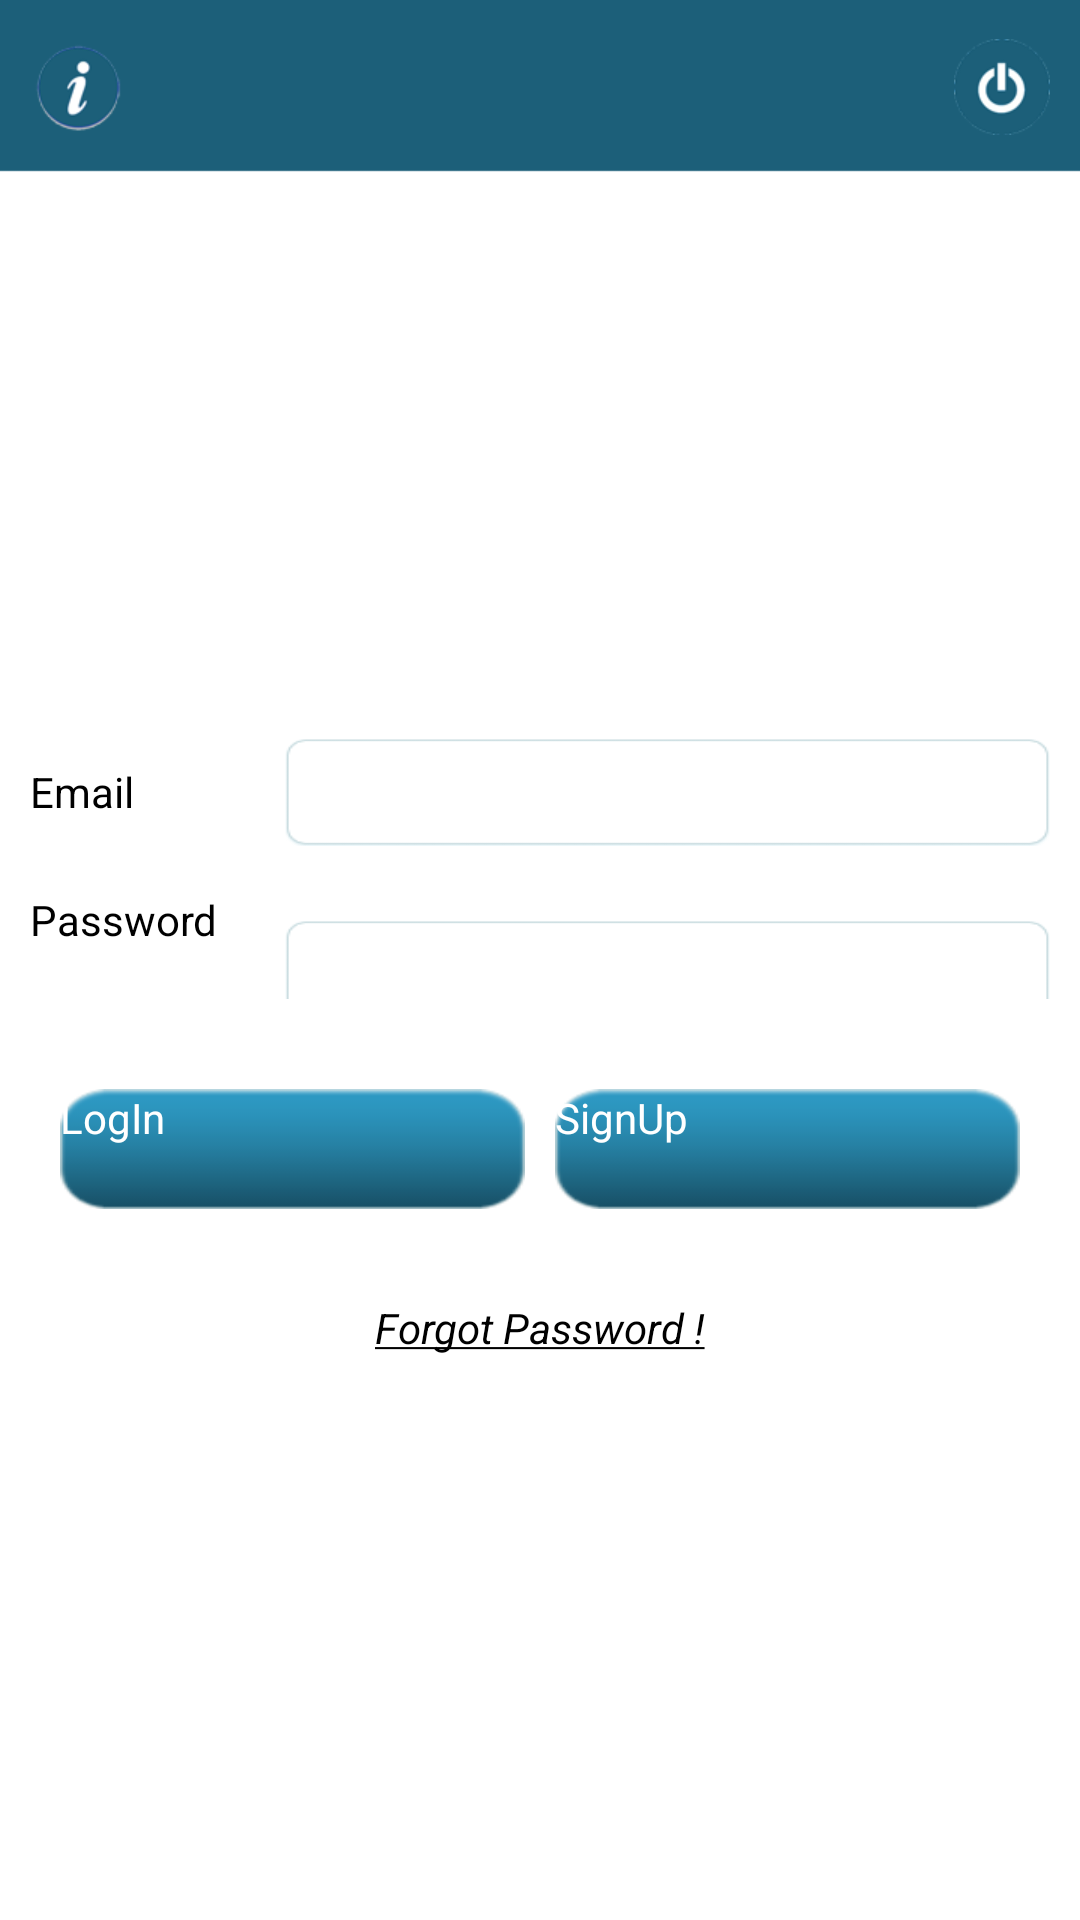

Write the Android layout XML for this screen, with the resource values it uses.
<!-- AndroidManifest.xml: application theme AppTheme -->
<!-- res/layout/login.xml -->
<?xml version="1.0" encoding="utf-8"?>
<LinearLayout xmlns:android="http://schemas.android.com/apk/res/android"
    android:orientation="vertical"
    android:layout_width="match_parent"
    android:layout_height="match_parent"
    android:background="@drawable/app_bg">

    <include
        android:layout_width="match_parent"
        android:layout_height="wrap_content"
        layout="@layout/header"/>

    <LinearLayout
        android:layout_width="match_parent"
        android:layout_height="0dp"
        android:layout_weight="1">

        <ScrollView
            android:layout_width="match_parent"
            android:layout_height="wrap_content"
            android:layout_gravity="center">

            <LinearLayout
                android:layout_width="match_parent"
                android:layout_height="wrap_content"
                android:orientation="vertical"
                android:padding="10dp">

                <LinearLayout
                    android:layout_width="match_parent"
                    android:layout_height="wrap_content"
                    android:gravity="center_vertical"
                    android:orientation="horizontal">

                    <TextView
                       style="@style/table_textview"
                        android:text="@string/email" />

                    <EditText
                        android:id="@+id/edittext_login_email"
                        style="@style/table_edittext"
                        android:inputType="textEmailAddress"/>
                </LinearLayout>

                

                <LinearLayout
                    android:layout_width="match_parent"
                    android:layout_height="wrap_content"
                    android:layout_marginTop="15dp"
                    android:orientation="horizontal" >

                    <TextView
                        style="@style/table_textview"
                        android:text="@string/password"/>

                    <EditText
                        android:id="@+id/edittext_login_password"
                        style="@style/table_edittext"
                        android:inputType="textPassword" />
                </LinearLayout>

                

                <LinearLayout
                    android:layout_width="match_parent"
                    android:layout_height="wrap_content"
                    android:layout_marginTop="20dp"
                    android:orientation="horizontal"
                    android:padding="10dp" >

                    <Button
                        android:id="@+id/button_login_login"
                        style="@style/button"
                        android:layout_marginRight="5dp"
                        android:text="@string/sign_in" />

                    <Button
                        android:id="@+id/button_login_registration"
                        style="@style/button"
                        android:layout_marginLeft="5dp"
                        android:text="@string/sign_up"/>
                </LinearLayout>

                

                <TextView
                    android:id="@+id/textview_forget_password"
                    android:layout_width="wrap_content"
                    android:layout_height="wrap_content"
                    android:layout_gravity="center_horizontal"
                    android:layout_marginTop="20dp"
                    android:text="@string/forget_password"
                    android:textColor="@android:color/black"
                    android:textSize="@dimen/m1"
                    android:textStyle="italic"/>
            </LinearLayout>

        </ScrollView>

    </LinearLayout>

</LinearLayout>
<!-- res/layout/header.xml (included above) -->
<?xml version="1.0" encoding="utf-8"?>
<LinearLayout xmlns:android="http://schemas.android.com/apk/res/android"
    android:layout_width="match_parent"
    android:layout_height="wrap_content"
    android:orientation="vertical" >

    <LinearLayout
        android:layout_width="match_parent"
        android:layout_height="wrap_content"
        android:background="@drawable/header_bg"
        android:gravity="center_vertical"
        android:orientation="horizontal"
        android:paddingLeft="5dp"
        android:paddingRight="5dp">

        <ImageButton
            android:id="@+id/button_about_us"
            android:layout_width="wrap_content"
            android:layout_height="wrap_content"
            android:background="@android:color/transparent"
            android:contentDescription="@string/content_description"
            android:onClick="onHeaderButtonClick"
            android:padding="5dp"
            android:src="@drawable/about_us"/>

        <TextView
            android:id="@+id/tv_header"
            android:layout_width="0dp"
            android:layout_height="wrap_content"
            android:layout_marginLeft="15dp"
            android:layout_marginRight="15dp"
            android:layout_weight="1"
            android:gravity="center"
            android:singleLine="true"
            android:textAllCaps="true"
            android:textColor="@android:color/white"
            android:textSize="@dimen/m3"
            android:textStyle="bold"/>

        <ImageButton
            android:id="@+id/button_logout"
            android:layout_width="wrap_content"
            android:layout_height="wrap_content"
            android:background="@android:color/transparent"
            android:contentDescription="@string/content_description"
            android:onClick="onHeaderButtonClick"
            android:padding="5dp"
            android:src="@drawable/logout"/>
    </LinearLayout>

</LinearLayout>
<!-- resources referenced by this layout -->
<resources>
  <dimen name="m1">14sp</dimen>
  <dimen name="m3">18sp</dimen>
  <!-- drawable about_us: png bitmap (drawable-hdpi, 3409 bytes) -->
  <!-- drawable header_bg: png bitmap (drawable-hdpi, 1233 bytes) -->
  <!-- drawable logout: png bitmap (drawable-hdpi, 3526 bytes) -->
  <string name="content_description" />
  <string name="email">Email</string>
  <string name="forget_password"><u>Forgot Password !</u></string>
  <string name="password">Password</string>
  <string name="sign_in">LogIn</string>
  <string name="sign_up">SignUp</string>
  <style name="button">
      <item name="android:layout_width">match_parent</item>
      <item name="android:layout_height">40dp</item>
      <item name="android:layout_weight">1</item>
      <item name="android:background">@drawable/button</item>
      <item name="android:textColor">@android:color/white</item>
      <item name="android:textSize">@dimen/m1</item>
  </style>
  <style name="table_edittext">
      <item name="android:layout_width">match_parent</item>
      <item name="android:layout_height">wrap_content</item>
      <item name="android:layout_weight">1</item>
      <item name="android:background">@drawable/text_field</item>
      <item name="android:paddingLeft">10dp</item>
      <item name="android:paddingRight">10dp</item>
      <item name="android:singleLine">true</item>
  </style>
  <style name="table_textview">
      <item name="android:layout_width">match_parent</item>
      <item name="android:layout_height">wrap_content</item>
      <item name="android:layout_weight">3</item>
      <item name="android:textColor">@android:color/black</item>
      <item name="android:textSize">@dimen/m1</item>
  </style>
  <style name="AppTheme" parent="AppBaseTheme">
              
              <item name="android:windowNoTitle">true</item>
      </style>
  <!-- drawable button: png bitmap (drawable-hdpi, 2349 bytes) -->
  <!-- drawable text_field: png bitmap (drawable-hdpi, 1548 bytes) -->
</resources>
